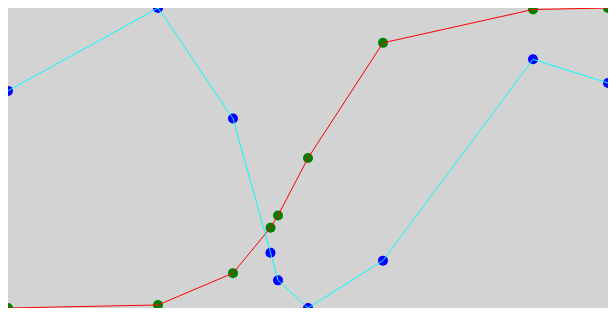
D3 v5 page, settled after 360 driven frames (6 s of simulated time); the page loaded 1 data file(s).


// ── examples-demo2.js
function makeDemo2() {
    d3.tsv( "examples-multiple.tsv" )
        .then( function( data ) {
            var pxX = 600, pxY = 300;                             //<1>
            
            var scX = d3.scaleLinear()                            //<2>
                .domain( d3.extent(data, d => d["x"] ) )          //<3>
                .range( [0, pxX] );
            var scY1 = d3.scaleLinear()                           //<4>
                .domain(d3.extent(data, d => d["y1"] ) )
                .range( [pxY, 0] );                               //<5>
            var scY2 = d3.scaleLinear()
                .domain( d3.extent(data, d => d["y2"] ) )
                .range( [pxY, 0] );
            
            d3.select( "svg" )                                    //<6>
                .append( "g" ).attr( "id", "ds1" )                //<7>
                .selectAll( "circle" )                            //<8>
                .data(data).enter().append("circle")
                .attr( "r", 5 ).attr( "fill", "green" )           //<9>
                .attr( "cx", d => scX(d["x"]) )                   //<10>
                .attr( "cy", d => scY1(d["y1"]) );                //<11>
            
            d3.select( "svg" )                                    //<12>
                .append( "g" ).attr( "id", "ds2" )
                .attr( "fill", "blue" )                           //<13>
                .selectAll( "circle" )                            //<14>
                .data(data).enter().append("circle")
                .attr( "r", 5 )
                .attr( "cx", d => scX(d["x"]) )
                .attr( "cy", d => scY2(d["y2"]) );                //<15>
            
            var lineMaker = d3.line()                             //<16>
                .x( d => scX( d["x"] ) )                          //<17>
                .y( d => scY1( d["y1"] ) );
            
            d3.select( "#ds1" )                                   //<18>
                .append( "path" )                                 //<19>
                .attr( "fill", "none" ).attr( "stroke", "red" )     
                .attr( "d", lineMaker(data) );                    //<20>
           
            lineMaker.y( d => scY2( d["y2"] ) );                  //<21>

            d3.select( "#ds2" )                                   //<22>
                .append( "path" )
                .attr( "fill", "none" ).attr( "stroke", "cyan" )
                .attr( "d", lineMaker(data) );

//          d3.select( "#ds2" ).attr( "fill", "red" );            //<23>
        } );
}


### data: examples-multiple.tsv
x	y1	y2
1.0	0.001	0.63
3.0	0.003	0.84
4.0	0.024	0.56
4.5	0.054	0.22
4.6	0.062	0.15
5.0	0.100	0.08
6.0	0.176	0.20
8.0	0.198	0.71
9.0	0.199	0.65